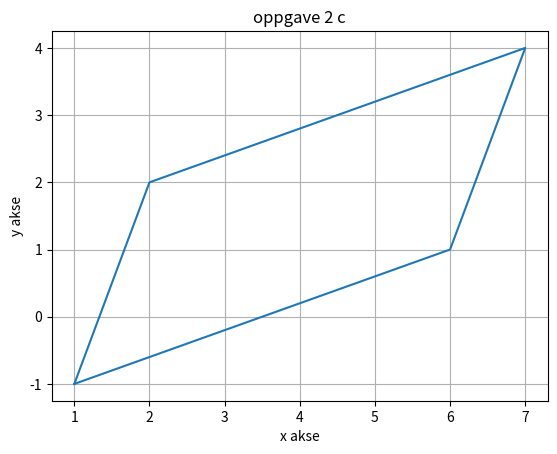

This chart was generated by the following Python code:
import numpy as np
import matplotlib.pyplot as plt


a = np.array([1, -1])
b = np.array([6, 1])
c = np.array([2, 2])
d = np.array([4, 6])
AB = b-a
AC = c-a
cm = c + AB

print("arealet av parralellogrammet er {}".format(np.abs(np.cross(AB, AC))))

x = [a[0], b[0], cm[0], c[0], a[0]]
y = [a[1], b[1], cm[1], c[1], a[1]]


plt.plot(x,y)
plt.grid()
plt.xlabel("x akse")
plt.ylabel("y akse")
plt.title("oppgave 2 c")
plt.show()

